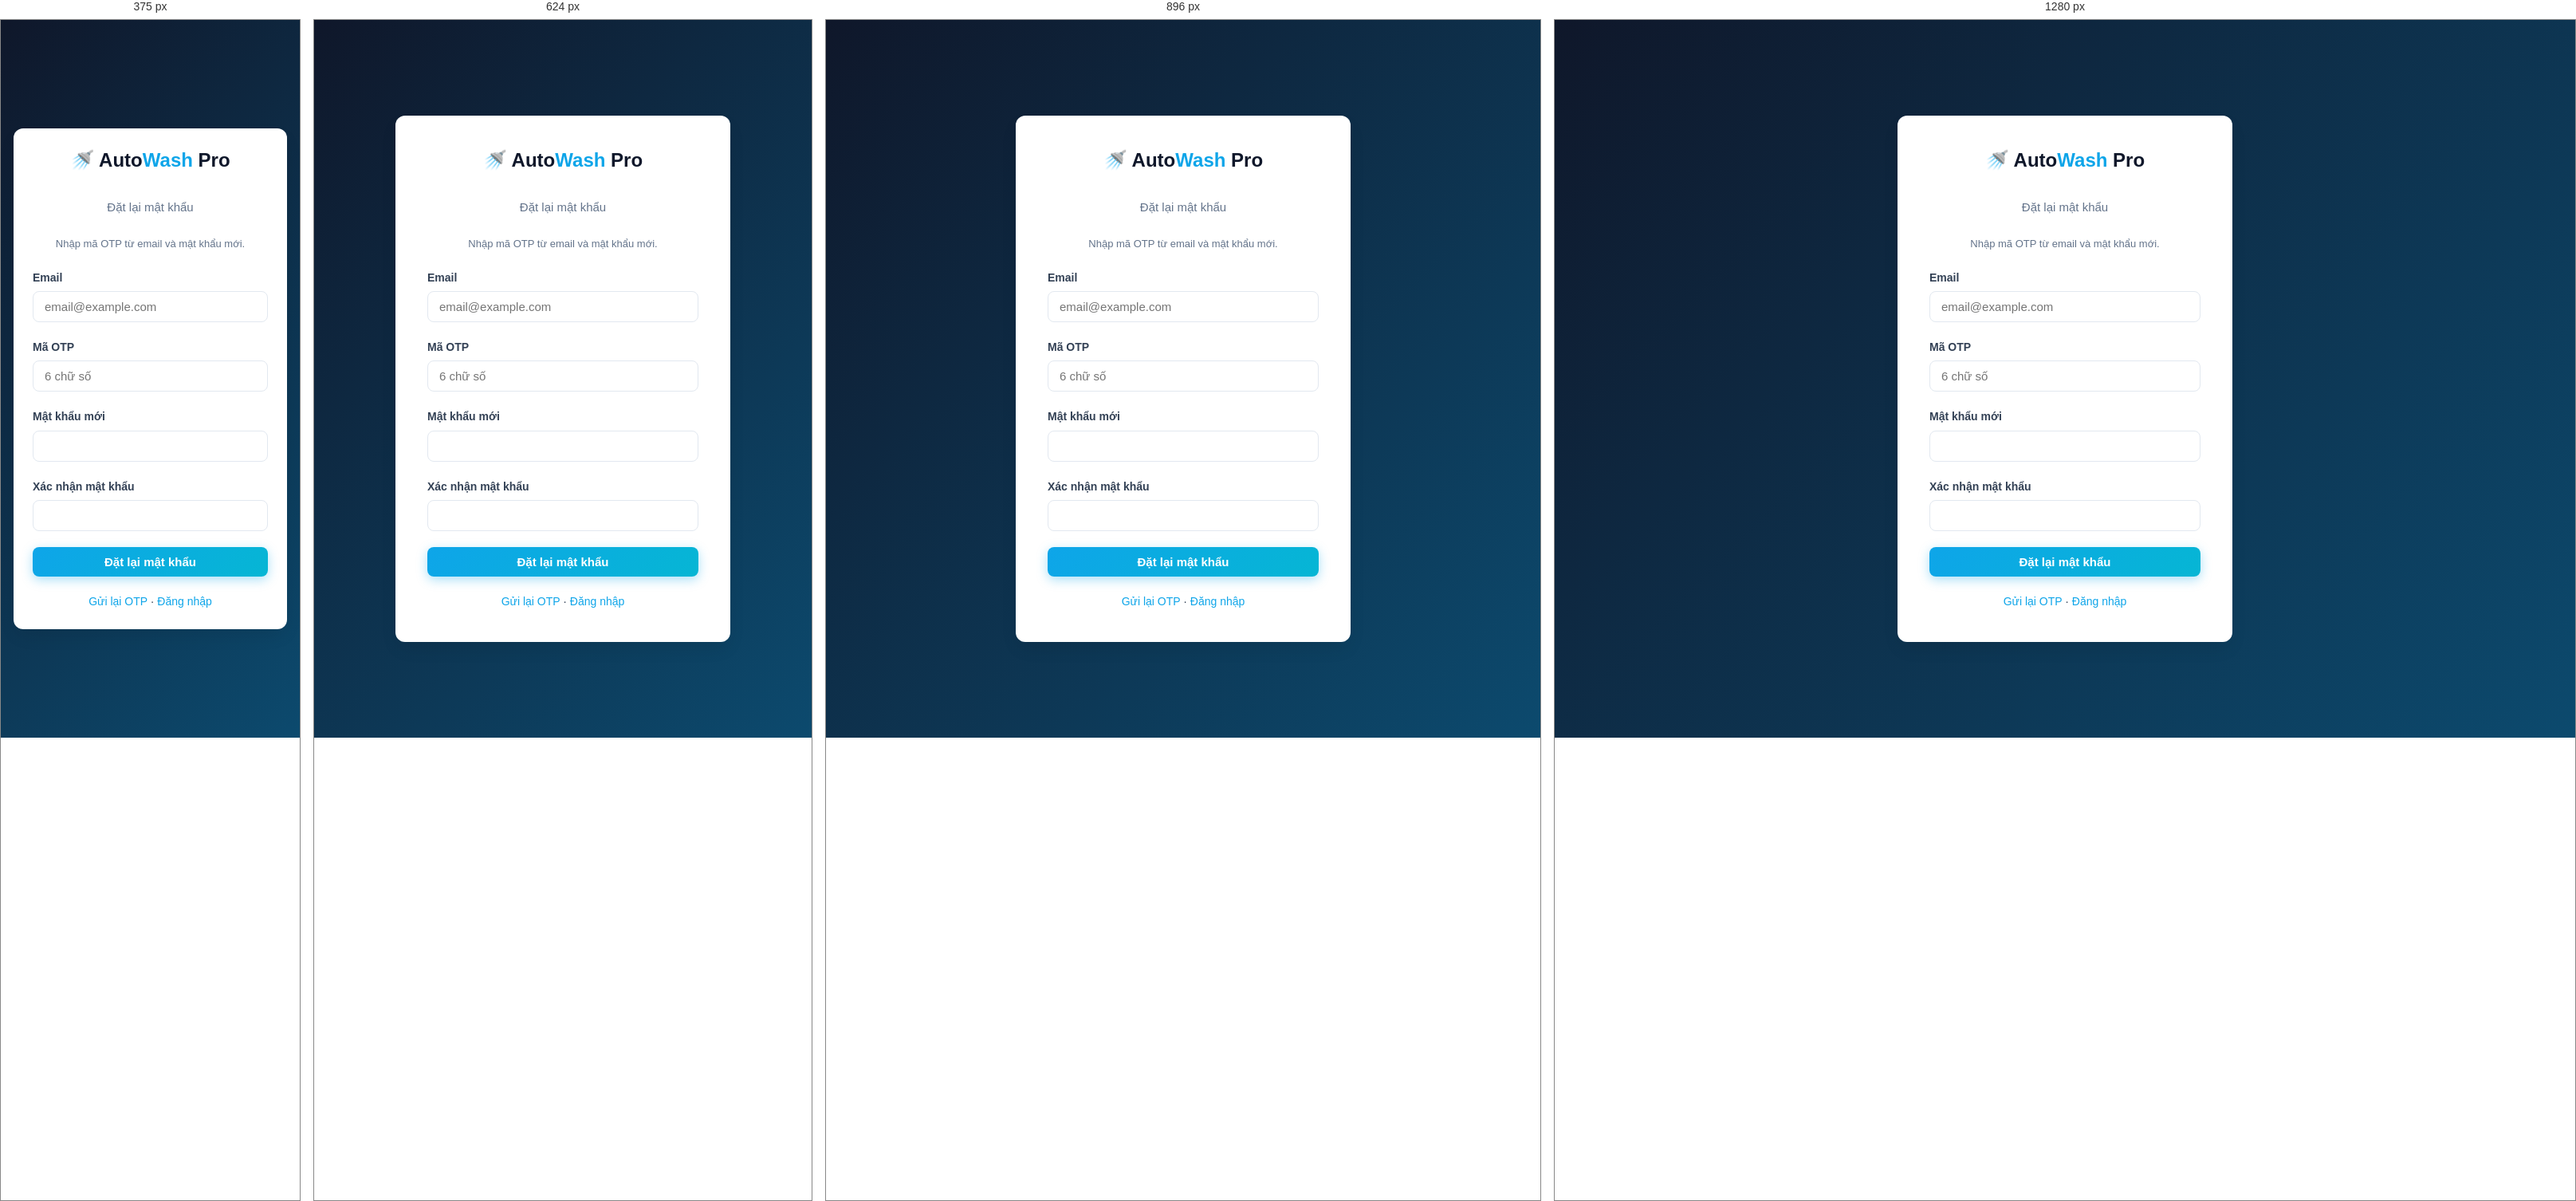
Rendered at 375 px, 624 px, 896 px and 1280 px, left to right.

<!-- file: reset-password.html -->
<!DOCTYPE html>
<html lang="vi">
<head>
  <meta charset="UTF-8">
  <meta name="viewport" content="width=device-width, initial-scale=1.0">
  <title>Đặt lại mật khẩu - AutoWash Pro</title>
  <link rel="stylesheet" href="assets/css/style.css">
  <link rel="stylesheet" href="assets/css/responsive.css">
</head>
<body class="auth-page">
  <div class="auth-card">
    <div class="auth-logo"><h1>🚿 Auto<span>Wash</span> Pro</h1></div>
    <p class="auth-subtitle">Đặt lại mật khẩu</p>
    <p class="form-hint text-center" style="margin-bottom:1.25rem">Nhập mã OTP từ email và mật khẩu mới.</p>
    <form id="resetPasswordForm">
      <div class="form-group">
        <label for="resetEmail">Email</label>
        <input type="email" id="resetEmail" placeholder="email@example.com" required>
      </div>
      <div class="form-group">
        <label for="resetOtp">Mã OTP</label>
        <input type="text" id="resetOtp" placeholder="6 chữ số" maxlength="6" required>
      </div>
      <div class="form-group">
        <label for="resetPassword">Mật khẩu mới</label>
        <input type="password" id="resetPassword" minlength="6" required>
      </div>
      <div class="form-group">
        <label for="resetConfirm">Xác nhận mật khẩu</label>
        <input type="password" id="resetConfirm" minlength="6" required>
      </div>
      <button type="submit" class="btn btn-primary btn-block">Đặt lại mật khẩu</button>
    </form>
    <p class="auth-links"><a href="forgot-password.html">Gửi lại OTP</a> · <a href="login.html">Đăng nhập</a></p>
  </div>
  <script src="assets/js/api-config.js"></script>
  <script src="assets/js/mock-data.js"></script>
  <script src="assets/js/mock-api.js"></script>
  <script src="assets/js/main.js"></script>
  <script>
    document.addEventListener('DOMContentLoaded', () => {
      const email = new URLSearchParams(window.location.search).get('email');
      if (email) document.getElementById('resetEmail').value = email;
    });
  </script>
</body>
</html>


/* @media block from responsive.css */
@media (max-width: 1024px) {
  .dashboard-grid { grid-template-columns: 1fr; }
  .dashboard-grid-equal { grid-template-columns: 1fr; }
  .booking-form-layout { grid-template-columns: 1fr; }
  .loyalty-hero { grid-template-columns: 1fr; }
  .analytics-grid { grid-template-columns: 1fr; }
  .form-row { grid-template-columns: 1fr; }
}

/* @media block from responsive.css */
@media (max-width: 768px) {
  .sidebar {
    transform: translateX(-100%);
  }

  .sidebar.open {
    transform: translateX(0);
  }

  .main-content {
    margin-left: 0;
  }

  .sidebar-toggle {
    display: block;
  }

  .navbar-user .user-info {
    display: none;
  }

  .stats-grid {
    grid-template-columns: repeat(2, 1fr);
  }

  .grid-2, .grid-3, .grid-4 {
    grid-template-columns: 1fr;
  }

  .landing-menu {
    display: none;
    position: absolute;
    top: 100%;
    left: 0;
    right: 0;
    background: var(--white);
    flex-direction: column;
    padding: 1rem;
    gap: 0;
    border-bottom: 1px solid var(--gray-100);
    box-shadow: var(--shadow);
  }

  .landing-menu.open { display: flex; }

  .landing-menu li { width: 100%; }
  .landing-menu a { display: block; padding: 0.75rem 0; }

  .menu-toggle-landing { display: block; }

  .landing-actions {
    flex-direction: column;
    width: 100%;
    padding: 0 1rem 1rem;
  }

  .landing-nav { flex-wrap: wrap; position: relative; }

  .hero { padding: 6rem 1rem 3rem; }

  .section { padding: 2.5rem 1rem; }

  .page-header {
    flex-direction: column;
    align-items: flex-start;
  }

  .welcome-banner {
    flex-direction: column;
    text-align: center;
  }

  .schedule-timeline .schedule-item {
    grid-template-columns: 1fr;
    gap: 0.5rem;
  }

  .filter-bar {
    flex-direction: column;
    align-items: stretch;
  }

  .filter-bar input,
  .filter-bar select {
    width: 100%;
  }

  h1 { font-size: 2rem; }
  h2 { font-size: 1.5rem; }
}

/* @media block from responsive.css */
@media (max-width: 480px) {
  .stats-grid {
    grid-template-columns: 1fr;
  }

  .auth-card {
    padding: 1.5rem;
  }

  .card { padding: 1rem; }

  .page-content { padding: 1rem; }

  .table th,
  .table td {
    padding: 0.625rem 0.5rem;
    font-size: 0.8125rem;
  }

  .hero-buttons {
    flex-direction: column;
  }

  .hero-buttons .btn {
    width: 100%;
  }
}